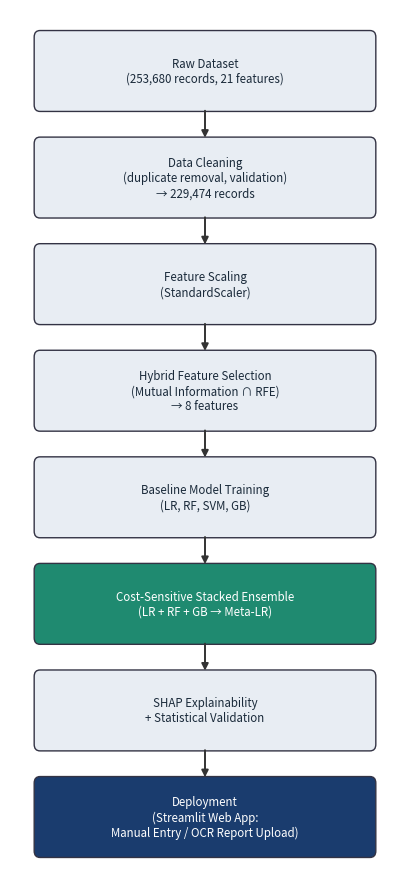

Write Python code to recreate this figure. (Note: this script raises an exception after producing the figure.)
import matplotlib.pyplot as plt
import matplotlib.patches as patches

fig, ax = plt.subplots(figsize=(4.2, 9))
ax.set_xlim(0, 10)
ax.set_ylim(0, 20)
ax.axis("off")

stages = [
    "Raw Dataset\n(253,680 records, 21 features)",
    "Data Cleaning\n(duplicate removal, validation)\n→ 229,474 records",
    "Feature Scaling\n(StandardScaler)",
    "Hybrid Feature Selection\n(Mutual Information ∩ RFE)\n→ 8 features",
    "Baseline Model Training\n(LR, RF, SVM, GB)",
    "Cost-Sensitive Stacked Ensemble\n(LR + RF + GB → Meta-LR)",
    "SHAP Explainability\n+ Statistical Validation",
    "Deployment\n(Streamlit Web App:\nManual Entry / OCR Report Upload)",
]
colors = ["#e8edf3"] * 5 + ["#1f8a70", "#e8edf3", "#1a3c6e"]
text_colors = ["#1a2a3a"] * 5 + ["white", "#1a2a3a", "white"]

n = len(stages)
box_h = 1.7
gap = 0.75
total_h = n * box_h + (n - 1) * gap
y = 20 - (20 - total_h) / 2 - box_h

ys = []
for i, (stage, c, tc) in enumerate(zip(stages, colors, text_colors)):
    rect = patches.FancyBboxPatch((0.7, y), 8.6, box_h,
                                   boxstyle="round,pad=0.08,rounding_size=0.15",
                                   linewidth=1, edgecolor="#334", facecolor=c)
    ax.add_patch(rect)
    ax.text(5, y + box_h / 2, stage, ha="center", va="center", fontsize=8.3, color=tc, wrap=True)
    ys.append(y)
    y -= (box_h + gap)

for i in range(n - 1):
    y_top_of_current = ys[i]
    y_top_of_next = ys[i + 1] + box_h
    ax.annotate("", xy=(5, y_top_of_next), xytext=(5, y_top_of_current),
                arrowprops=dict(arrowstyle="-|>", color="#333", lw=1.4))

plt.tight_layout()
plt.savefig("/home/claude/project/outputs/00_architecture.png", dpi=150, bbox_inches="tight")
print("Architecture diagram saved.")
